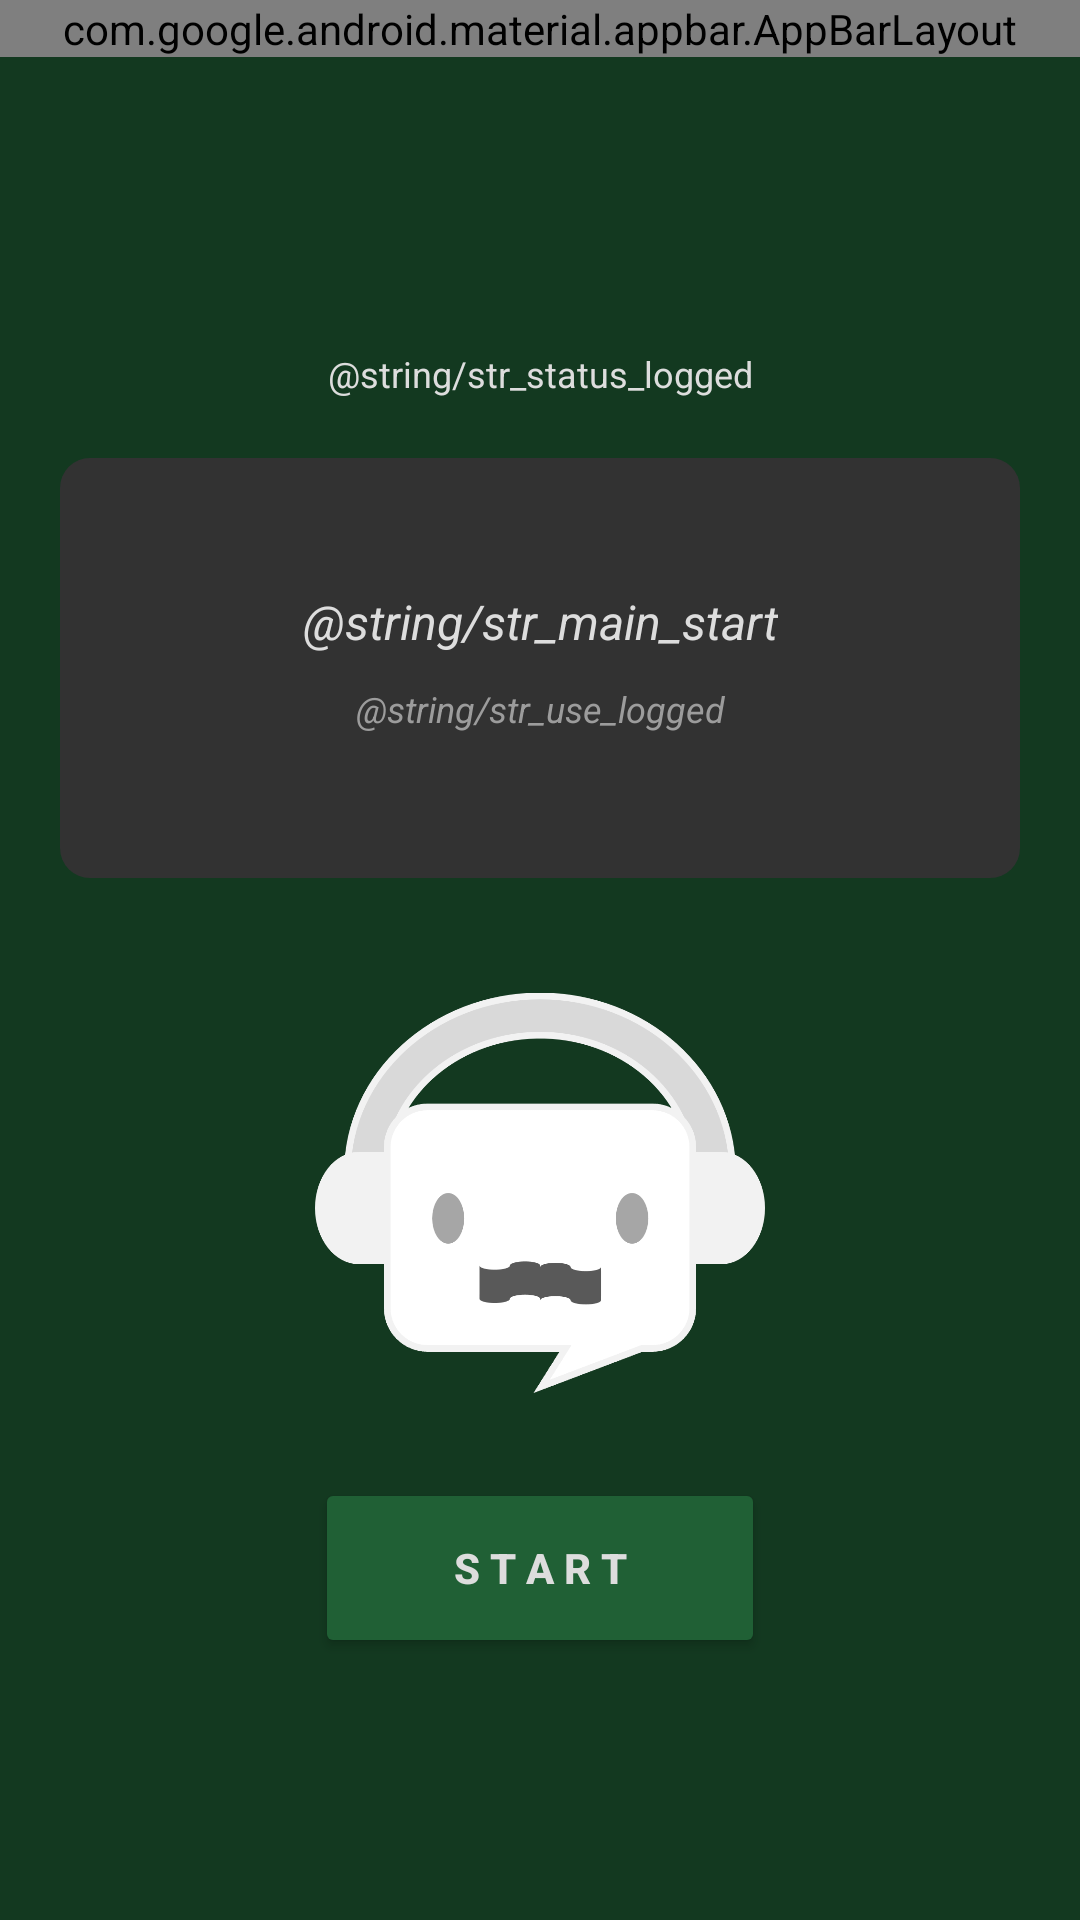

The Android layout XML behind this screen, and the referenced resources:
<!-- AndroidManifest.xml: application theme Theme.DJames -->
<!-- res/layout/content_main.xml -->
<?xml version="1.0" encoding="utf-8"?>
<ScrollView
    xmlns:android="http://schemas.android.com/apk/res/android"
    xmlns:app="http://schemas.android.com/apk/res-auto"
    xmlns:tools="http://schemas.android.com/tools"
    android:id="@+id/content_main"
    android:layout_width="fill_parent"
    android:layout_height="fill_parent"
    android:orientation="vertical"
    android:fillViewport="true"
    android:background="@color/black"
    android:forceDarkAllowed="true"
    android:nestedScrollingEnabled="true"
    tools:context="com.ftrono.DJames.application.MainActivity"
    tools:ignore="ContentDescription">

    
    <androidx.constraintlayout.widget.ConstraintLayout
        android:orientation="vertical"
        android:layout_width="match_parent"
        android:layout_height="wrap_content"
        android:background="@color/colorPrimaryDark"
        tools:context="com.ftrono.DJames.application.MainActivity">
        

        <com.google.android.material.appbar.AppBarLayout
            android:id="@+id/appBarLayout"
            android:layout_width="match_parent"
            android:layout_height="wrap_content"
            android:theme="@style/AppTheme.AppBarOverlay"
            app:layout_constraintTop_toTopOf="parent">

            <androidx.appcompat.widget.Toolbar
                android:id="@+id/placeholder_toolbar"
                android:layout_width="match_parent"
                android:layout_height="?attr/actionBarSize"
                app:popupTheme="@style/AppTheme.PopupOverlay" />

        </com.google.android.material.appbar.AppBarLayout>

        
        <TextView
            android:id="@+id/descr_login_status"
            android:layout_width="wrap_content"
            android:layout_height="wrap_content"
            android:layout_marginTop="10dp"
            android:layout_marginBottom="20dp"
            android:text="@string/str_status_logged"
            android:textAlignment="center"
            android:textColor="@color/light_grey"
            android:textSize="12dp"
            app:layout_constraintHorizontal_chainStyle="packed"
            app:layout_constraintVertical_chainStyle="packed"
            app:layout_constraintLeft_toLeftOf="parent"
            app:layout_constraintRight_toRightOf="parent"
            app:layout_constraintTop_toBottomOf="@+id/appBarLayout"
            app:layout_constraintBottom_toTopOf="@+id/baloon"
            tools:ignore="TextSizeCheck" />

        
        <View
            android:id="@+id/baloon"
            android:layout_width="320dp"
            android:layout_height="150dp"
            android:background="@drawable/baloon"
            app:layout_constraintHorizontal_chainStyle="packed"
            app:layout_constraintVertical_chainStyle="packed"
            app:layout_constraintLeft_toLeftOf="parent"
            app:layout_constraintRight_toRightOf="parent"
            app:layout_constraintTop_toBottomOf="@+id/descr_login_status"
            app:layout_constraintBottom_toTopOf="@+id/DJames_face" />

        <TextView
            android:id="@+id/descr_main"
            android:layout_width="wrap_content"
            android:layout_height="wrap_content"
            android:text="@string/str_main_start"
            android:textAlignment="center"
            android:textColor="@color/light_grey"
            android:textSize="16dp"
            android:textStyle="italic"
            android:layout_marginBottom="10dp"
            app:layout_constraintHorizontal_chainStyle="packed"
            app:layout_constraintVertical_chainStyle="packed"
            app:layout_constraintLeft_toLeftOf="@+id/baloon"
            app:layout_constraintRight_toRightOf="@+id/baloon"
            app:layout_constraintTop_toTopOf="@+id/baloon"
            app:layout_constraintBottom_toTopOf="@+id/descr_use"
            tools:ignore="TextSizeCheck" />

        <TextView
            android:id="@+id/descr_use"
            android:layout_width="300dp"
            android:layout_height="wrap_content"
            android:text="@string/str_use_logged"
            android:textAlignment="center"
            android:textColor="@color/mid_grey"
            android:textSize="12dp"
            android:textStyle="italic"
            android:layout_marginBottom="15dp"
            app:layout_constraintHorizontal_chainStyle="packed"
            app:layout_constraintVertical_chainStyle="packed"
            app:layout_constraintLeft_toLeftOf="@+id/baloon"
            app:layout_constraintRight_toRightOf="@+id/baloon"
            app:layout_constraintTop_toBottomOf="@+id/descr_main"
            app:layout_constraintBottom_toBottomOf="@+id/baloon"
            tools:ignore="TextSizeCheck" />

        
        <ImageView
            android:id="@+id/DJames_face"
            android:layout_width="150dp"
            android:layout_height="150dp"
            android:src="@drawable/djames_logo"
            android:layout_marginTop="20dp"
            app:layout_constraintHorizontal_chainStyle="packed"
            app:layout_constraintVertical_chainStyle="packed"
            app:layout_constraintLeft_toLeftOf="parent"
            app:layout_constraintRight_toRightOf="parent"
            app:layout_constraintTop_toBottomOf="@+id/baloon"
            app:layout_constraintBottom_toTopOf="@+id/start_button"/>

        <ImageView
            android:id="@+id/face_cover"
            android:layout_width="150dp"
            android:layout_height="150dp"
            android:background="@color/transparent_bg"
            android:visibility="invisible"
            app:layout_constraintHorizontal_chainStyle="packed"
            app:layout_constraintVertical_chainStyle="packed"
            app:layout_constraintLeft_toLeftOf="@+id/DJames_face"
            app:layout_constraintRight_toRightOf="@+id/DJames_face"
            app:layout_constraintTop_toTopOf="@+id/DJames_face"
            app:layout_constraintBottom_toBottomOf="@+id/DJames_face"/>

        
        <Button
            android:id="@+id/start_button"
            android:layout_width="150dp"
            android:layout_height="60dp"
            android:layout_marginTop="20dp"
            android:backgroundTint="@color/colorAccent"
            android:text="S T A R T"
            android:textColor="@color/light_grey"
            android:textStyle="bold"
            app:layout_constraintHorizontal_chainStyle="packed"
            app:layout_constraintVertical_chainStyle="packed"
            app:layout_constraintLeft_toLeftOf="parent"
            app:layout_constraintRight_toRightOf="parent"
            app:layout_constraintTop_toBottomOf="@+id/DJames_face"
            app:layout_constraintBottom_toBottomOf="parent"/>

    </androidx.constraintlayout.widget.ConstraintLayout>
</ScrollView>
<!-- res/layout/activity_main.xml (included above) -->
<?xml version="1.0" encoding="utf-8"?>
<androidx.constraintlayout.widget.ConstraintLayout
    xmlns:android="http://schemas.android.com/apk/res/android"
    xmlns:app="http://schemas.android.com/apk/res-auto"
    xmlns:tools="http://schemas.android.com/tools"
    android:id="@+id/content_main"
    android:layout_width="fill_parent"
    android:layout_height="fill_parent"
    android:orientation="vertical"
    android:fillViewport="true"
    android:background="@color/colorPrimaryDark"
    android:forceDarkAllowed="true"
    android:nestedScrollingEnabled="true"
    tools:context="com.ftrono.DJames.application.MainActivity"
    tools:ignore="ContentDescription">

    
    <com.google.android.material.appbar.AppBarLayout
        android:id="@+id/appBarLayout"
        android:layout_width="match_parent"
        android:layout_height="wrap_content"
        android:theme="@style/AppTheme.AppBarOverlay"
        app:layout_constraintTop_toTopOf="parent"
        app:layout_scrollFlags="noScroll"
        android:fitsSystemWindows="true">

        <com.google.android.material.appbar.MaterialToolbar
            android:id="@+id/toolbar"
            android:layout_width="match_parent"
            android:layout_height="?attr/actionBarSize"
            app:title="@string/app_title"
            app:subtitle=""
            android:background="@color/colorPrimary"
            app:titleCentered="true"
            app:subtitleCentered="true"
            app:subtitleTextColor="@color/mid_grey"
            app:popupTheme="@style/AppTheme.PopupOverlay"
            app:layout_scrollFlags="noScroll" />

    </com.google.android.material.appbar.AppBarLayout>

    <androidx.fragment.app.FragmentContainerView
        android:id="@+id/main_frame"
        android:layout_width="0dp"
        android:layout_height="0dp"
        app:layout_constraintVertical_chainStyle="packed"
        app:layout_constraintHorizontal_chainStyle="packed"
        app:layout_constraintLeft_toRightOf="@+id/navrail"
        app:layout_constraintRight_toRightOf="parent"
        app:layout_constraintTop_toBottomOf="@+id/appBarLayout"
        app:layout_constraintBottom_toTopOf="@+id/navbar">
    </androidx.fragment.app.FragmentContainerView>

    <com.google.android.material.navigationrail.NavigationRailView
        android:id="@+id/navrail"
        android:layout_width="wrap_content"
        android:layout_height="0dp"
        app:menu="@menu/menu_navbar"
        app:menuGravity="center"
        app:labelVisibilityMode="labeled"
        android:visibility="gone"
        android:background="@color/transparent_black"
        app:itemIconTint="@drawable/navbar_selector"
        app:itemTextColor="@drawable/navbar_selector"
        app:itemActiveIndicatorStyle="@style/NavRail.Indicator"
        app:layout_constraintVertical_chainStyle="packed"
        app:layout_constraintHorizontal_chainStyle="packed"
        app:layout_constraintLeft_toLeftOf="parent"
        app:layout_constraintRight_toLeftOf="@+id/main_frame"
        app:layout_constraintTop_toBottomOf="@+id/appBarLayout"
        app:layout_constraintBottom_toBottomOf="parent" />

    
    <com.google.android.material.bottomnavigation.BottomNavigationView
        android:id="@+id/navbar"
        android:layout_width="match_parent"
        android:layout_height="wrap_content"
        app:menu="@menu/menu_navbar"
        app:labelVisibilityMode="labeled"
        android:visibility="visible"
        android:background="@color/transparent_black"
        app:itemIconTint="@drawable/navbar_selector"
        app:itemTextColor="@drawable/navbar_selector"
        app:itemActiveIndicatorStyle="@style/NavBar.Indicator"
        app:layout_constraintLeft_toLeftOf="parent"
        app:layout_constraintTop_toBottomOf="@id/main_frame"
        app:layout_constraintBottom_toBottomOf="parent"/>

</androidx.constraintlayout.widget.ConstraintLayout>
<!-- resources referenced by this layout -->
<resources>
  <color name="black">#000000</color>
  <color name="colorAccent">#206035</color>
  <color name="colorPrimary">#194d2b</color>
  <color name="colorPrimaryDark">#133920</color>
  <color name="light_grey">#dddddd</color>
  <color name="mid_grey">#9c9c9c</color>
  <color name="transparent_bg">#9F00100C</color>
  <color name="transparent_black">#9F000000</color>
  <!-- drawable baloon (drawable) -->
  <?xml version="1.0" encoding="utf-8"?>
  <layer-list xmlns:android="http://schemas.android.com/apk/res/android" >
  
      <item android:top="0dp" android:bottom="10dp">
          <shape xmlns:android="http://schemas.android.com/apk/res/android"
              android:shape="rectangle">
              <solid android:color="@color/dark_grey" />
              <size
                  android:width="100dp"
                  android:height="30dp"/>
              <corners android:radius="10dp" />
          </shape>
      </item>
  
  </layer-list>
  <!-- drawable djames_logo: png bitmap (drawable, 35505 bytes) -->
  <!-- drawable navbar_selector (drawable) -->
  <?xml version="1.0" encoding="utf-8"?>
  <selector xmlns:android="http://schemas.android.com/apk/res/android">
  
      <item android:color="@color/colorAccent" android:state_checked="true"/>
      <item android:color="@color/mid_grey"  android:state_checked="false"/>
  
  </selector>
  <string name="app_title">D J A M E S</string>
  <style name="AppTheme.AppBarOverlay" parent="ThemeOverlay.AppCompat.Dark.ActionBar" />
  <style name="AppTheme.PopupOverlay" parent="ThemeOverlay.AppCompat.Dark" />
  <style name="Theme.DJames" parent="android:Theme.Material.Light.NoActionBar">
          <item name="android:windowBackground">@color/windowBackground</item>
          <item name="android:colorBackground">@color/windowBackground</item>
      </style>
  <color name="dark_grey">#323232</color>
  <color name="windowBackground">#000000</color>
</resources>
